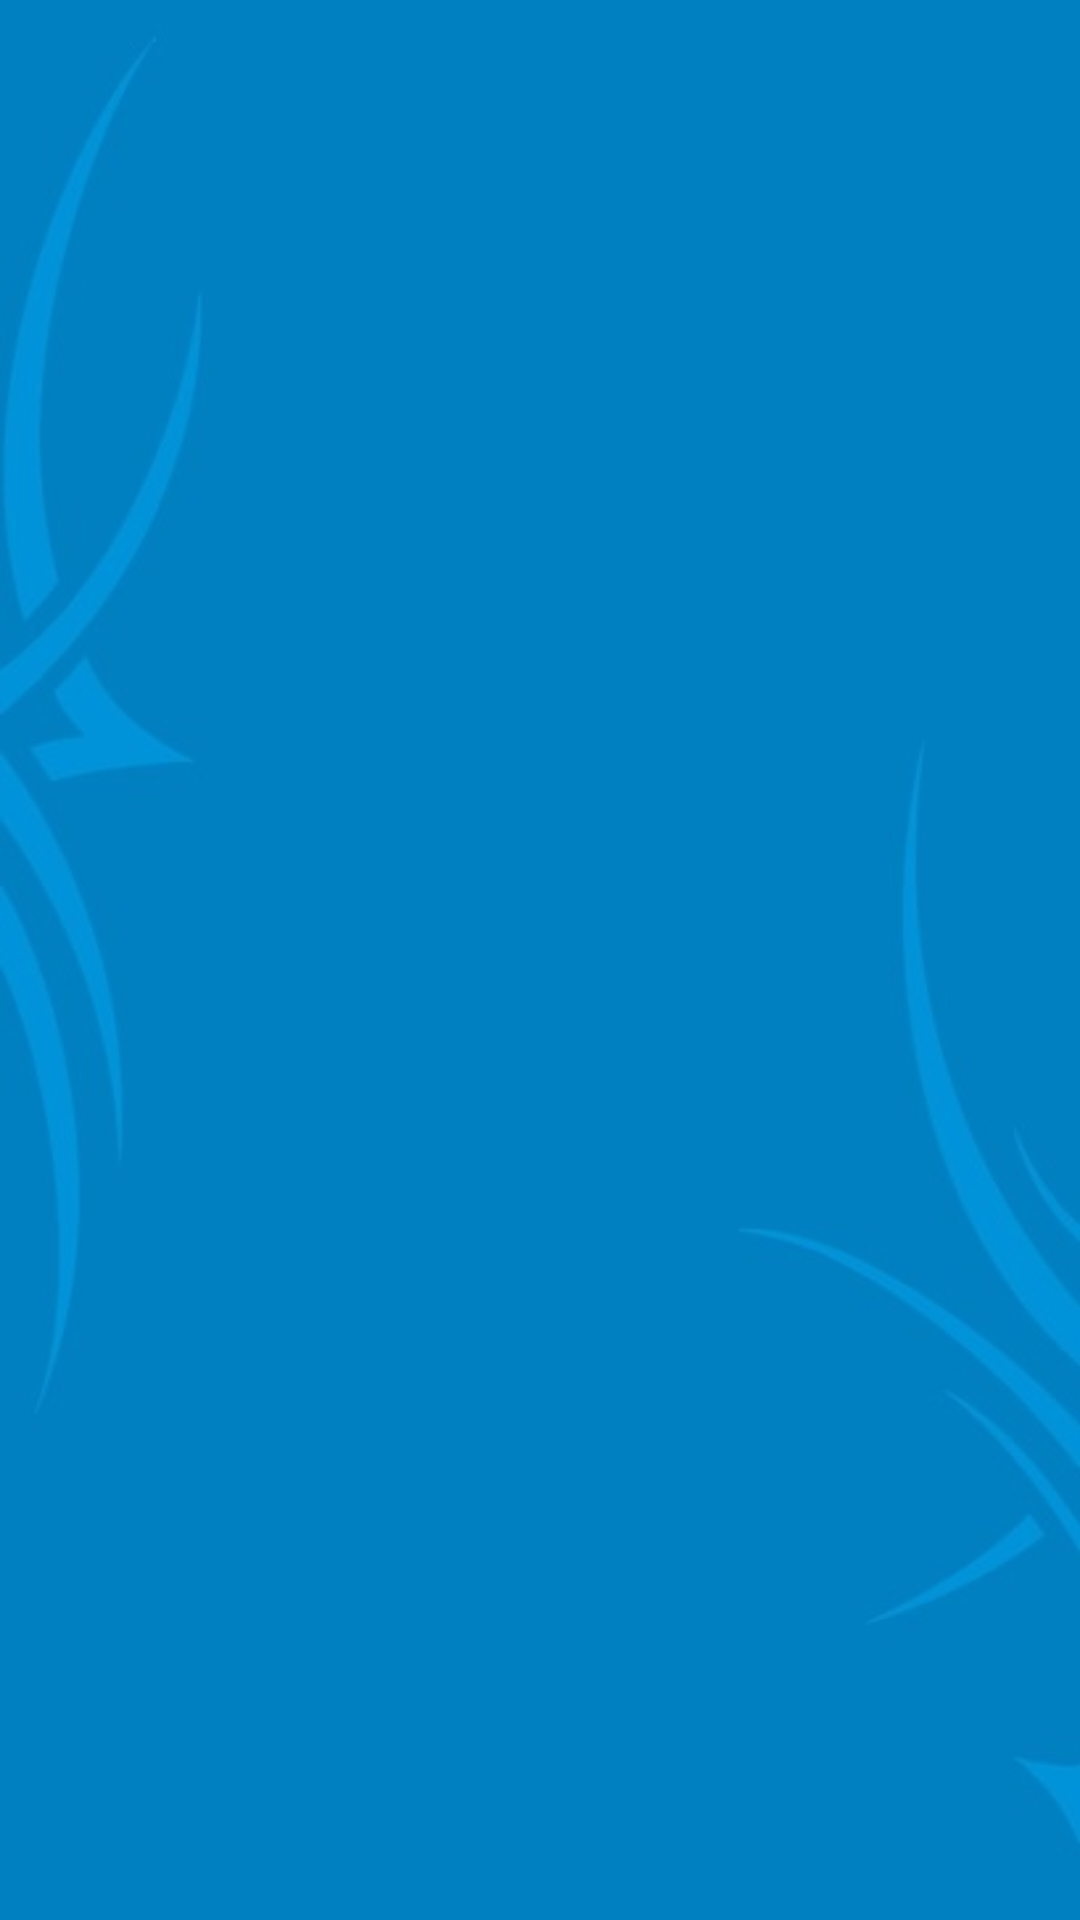

This screen was rendered from an Android layout file. Write that file and the resources it references.
<!-- AndroidManifest.xml: application theme android:Theme.Holo.Light -->
<!-- res/layout/activity_main.xml -->
<?xml version="1.0" encoding="utf-8"?>

<RelativeLayout xmlns:android="http://schemas.android.com/apk/res/android"
    android:layout_width="match_parent"
    android:layout_height="match_parent"
    android:background="@drawable/bg"
    android:orientation="vertical" android:paddingTop="50dp">

    <Button
        android:id="@+id/btnUnirEvento"
        android:layout_width="120dp"
        android:layout_height="120dp"
        android:layout_centerHorizontal="true"
        android:layout_centerVertical="true"
        android:background="@drawable/pressed_calendar"
        android:visibility="invisible" />

    <TextView
        android:id="@+id/textViewUnirse"
        android:layout_width="wrap_content"
        android:layout_height="wrap_content"
        android:layout_below="@+id/btnUnirEvento"
        android:layout_centerHorizontal="true"
        android:text="@string/button_unirse"
        android:textColor="@android:color/white"
        android:textSize="25sp"
        android:visibility="invisible" />

    <TextView
        android:id="@+id/tituloEvento"
        android:layout_width="wrap_content"
        android:layout_height="wrap_content"
        android:layout_alignParentLeft="true"
        android:layout_alignParentRight="true"
        android:layout_alignParentTop="true"
        android:textAppearance="?android:attr/textAppearanceLarge"
        android:textSize="25sp" />

    <Button
        android:id="@+id/btnCapture"
        android:layout_width="120dp"
        android:layout_height="120dp"
        android:layout_alignLeft="@+id/btnUnirEvento"
        android:layout_below="@+id/tituloEvento"
        android:background="@drawable/pressed_camera"
        android:visibility="invisible" />

    <TextView
        android:id="@+id/textViewCapturar"
        android:layout_width="wrap_content"
        android:layout_height="wrap_content"
        android:layout_below="@+id/btnCapture"
        android:layout_centerHorizontal="true"
        android:layout_marginTop="14dp"
        android:text="@string/button_capturar"
        android:textColor="@android:color/white"
        android:textSize="25sp"
        android:visibility="invisible" />

    <Button
        android:id="@+id/btnVerAlbum"
        android:layout_width="120dp"
        android:layout_height="120dp"
        android:layout_alignLeft="@+id/btnUnirEvento"
        android:layout_below="@+id/textViewCapturar"
        android:layout_marginTop="46dp"
        android:background="@drawable/pressed_album"
        android:visibility="invisible" />

    <TextView
        android:id="@+id/textViewAlbum"
        android:layout_width="wrap_content"
        android:layout_height="wrap_content"
        android:layout_below="@+id/btnVerAlbum"
        android:layout_centerHorizontal="true"
        android:layout_marginTop="15dp"
        android:text="@string/button_album"
        android:textColor="@android:color/white"
        android:textSize="25sp"
        android:visibility="invisible" />

    <Button
        android:id="@+id/btnConectar"
        android:layout_width="120dp"
        android:layout_height="120dp"
        android:layout_centerHorizontal="true"
        android:layout_centerVertical="true"
        android:background="@drawable/ic_refresh"
        android:visibility="invisible" />

    <TextView
        android:id="@+id/textConectar"
        android:layout_width="wrap_content"
        android:layout_height="wrap_content"
        android:layout_below="@+id/btnConectar"
        android:layout_centerHorizontal="true"
        android:text="@string/conectar"
        android:textColor="@android:color/white"
        android:textSize="25sp"
        android:visibility="invisible" />

</RelativeLayout>
<!-- resources referenced by this layout -->
<resources>
  <!-- drawable bg: jpg bitmap (drawable, 11553 bytes) -->
  <!-- drawable ic_refresh: png bitmap (drawable, 7566 bytes) -->
  <!-- drawable pressed_album (drawable) -->
  <?xml version="1.0" encoding="utf-8"?>
  
  <selector xmlns:android="http://schemas.android.com/apk/res/android">
  
      
      <item android:drawable="@drawable/ic_album_pressed" android:state_pressed="true"/>
  
      
      <item android:drawable="@drawable/ic_album_pressed" android:state_focused="true"/>
  
      
      <item android:drawable="@drawable/ic_album"/>
  
  </selector>
  <!-- drawable pressed_calendar (drawable) -->
  <?xml version="1.0" encoding="utf-8"?>
  
  <selector xmlns:android="http://schemas.android.com/apk/res/android">
  
      
      <item android:drawable="@drawable/ic_unirse_pressed" android:state_pressed="true"/>
  
      
      <item android:drawable="@drawable/ic_unirse_pressed" android:state_focused="true"/>
  
      
      <item android:drawable="@drawable/ic_unirse"/>
  
  </selector>
  <!-- drawable pressed_camera (drawable) -->
  <?xml version="1.0" encoding="utf-8"?>
  
  <selector xmlns:android="http://schemas.android.com/apk/res/android">
  
      
      <item android:drawable="@drawable/ic_camera_pressed" android:state_pressed="true"/>
  
      
      <item android:drawable="@drawable/ic_camera_pressed" android:state_focused="true"/>
  
      
      <item android:drawable="@drawable/ic_camera"/>
  
  </selector>
  <string name="button_album">Ver album</string>
  <string name="button_capturar">Capturar</string>
  <string name="button_unirse">Unirse al evento</string>
  <!-- drawable ic_album_pressed: png bitmap (drawable, 9126 bytes) -->
  <!-- drawable ic_album: png bitmap (drawable, 23431 bytes) -->
  <!-- drawable ic_unirse_pressed: png bitmap (drawable, 7995 bytes) -->
  <!-- drawable ic_unirse: png bitmap (drawable, 24147 bytes) -->
  <!-- drawable ic_camera_pressed: png bitmap (drawable, 30553 bytes) -->
  <!-- drawable ic_camera: png bitmap (drawable, 11854 bytes) -->
</resources>
